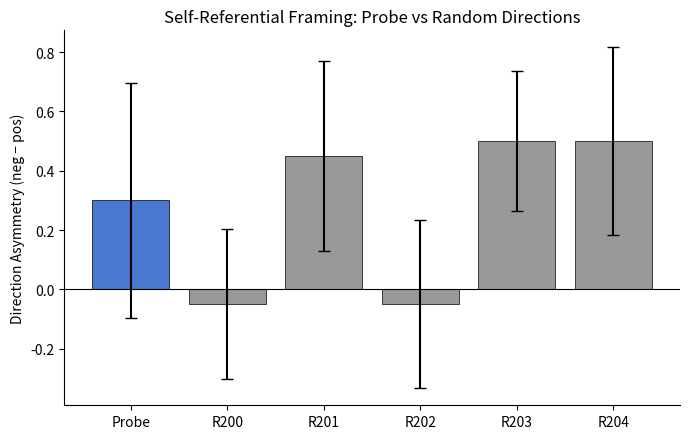

This chart was generated by the following Python code: (Note: this script raises an exception after producing the figure.)
import numpy as np
import matplotlib.pyplot as plt
import matplotlib
matplotlib.use("Agg")

ASSETS = "experiments/steering/program/open_ended_effects/random_direction_control/assets"

# Per-prompt direction asymmetry data (neg - pos) for self-referential framing
data = {
    "Probe": [0.5, 0.0, -2.5, 1.5, 0.0, 0.0, -0.5, 1.0, 2.0, 1.0],
    "R200": [-0.5, 1.0, 0.0, 0.0, 1.0, 0.0, 0.0, -1.0, 0.5, -1.5],
    "R201": [-1.0, 0.0, 0.0, 2.0, 1.0, 2.0, -0.5, 0.0, 0.0, 1.0],
    "R202": [-1.5, 0.0, 0.5, 1.0, 0.0, 0.0, -0.5, 1.0, 0.5, -1.5],
    "R203": [0.0, 0.0, 0.0, 0.0, 1.0, 1.0, -0.5, 1.0, 0.5, 2.0],
    "R204": [1.0, 1.0, 1.5, -1.0, 0.0, 1.0, 0.5, 0.0, -1.0, 2.0],
}

directions = list(data.keys())
prompt_labels = [f"INT_{i:02d}" for i in range(10)]


def plot_bar_chart():
    means = [np.mean(data[d]) for d in directions]
    sems = [np.std(data[d], ddof=1) / np.sqrt(len(data[d])) for d in directions]
    colors = ["#4878CF" if d == "Probe" else "#999999" for d in directions]

    fig, ax = plt.subplots(figsize=(7, 4.5))
    x = np.arange(len(directions))
    ax.bar(x, means, yerr=sems, capsize=4, color=colors, edgecolor="black", linewidth=0.5)
    ax.axhline(0, color="black", linewidth=0.8, linestyle="-")
    ax.set_xticks(x)
    ax.set_xticklabels(directions)
    ax.set_ylabel("Direction Asymmetry (neg \u2212 pos)")
    ax.set_title("Self-Referential Framing: Probe vs Random Directions")
    ax.spines["top"].set_visible(False)
    ax.spines["right"].set_visible(False)
    plt.tight_layout()
    path = f"{ASSETS}/plot_021426_direction_comparison.png"
    plt.savefig(path, dpi=150, bbox_inches="tight")
    plt.close()
    print(f"Saved {path}")


def plot_heatmap():
    matrix = np.array([data[d] for d in directions]).T  # rows=prompts, cols=directions

    fig, ax = plt.subplots(figsize=(7, 5.5))
    vmax = np.max(np.abs(matrix))
    im = ax.imshow(matrix, cmap="RdBu_r", aspect="auto", vmin=-vmax, vmax=vmax)

    ax.set_xticks(np.arange(len(directions)))
    ax.set_xticklabels(directions)
    ax.set_yticks(np.arange(len(prompt_labels)))
    ax.set_yticklabels(prompt_labels)

    for i in range(len(prompt_labels)):
        for j in range(len(directions)):
            val = matrix[i, j]
            text_color = "white" if abs(val) > vmax * 0.65 else "black"
            ax.text(j, i, f"{val:.1f}", ha="center", va="center", fontsize=9, color=text_color)

    ax.set_title("Per-Prompt Direction Asymmetry: Self-Referential Framing")
    fig.colorbar(im, ax=ax, shrink=0.8, label="Direction Asymmetry")
    plt.tight_layout()
    path = f"{ASSETS}/plot_021426_per_prompt_heatmap.png"
    plt.savefig(path, dpi=150, bbox_inches="tight")
    plt.close()
    print(f"Saved {path}")


if __name__ == "__main__":
    plot_bar_chart()
    plot_heatmap()
